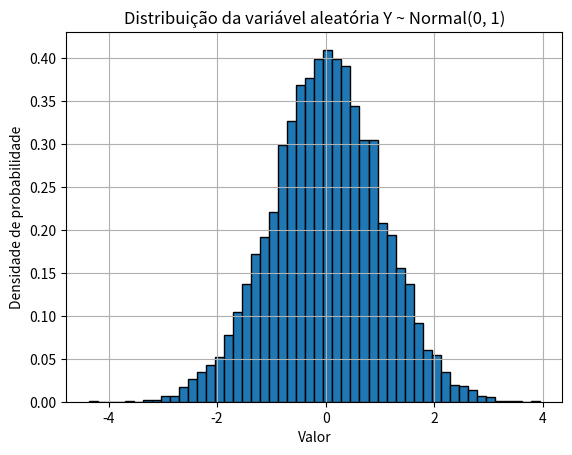

Write the Python code that produced this figure.
import numpy as np
import matplotlib.pyplot as plt

rng = np.random.default_rng()

# variável aleatória Y ~ Normal(μ=0, σ=1)
y = rng.normal(loc=0, scale=1, size=10000)

# histograma mostra a distribuição empírica
plt.hist(y, bins=50, edgecolor='black', density=True)
plt.title('Distribuição da variável aleatória Y ~ Normal(0, 1)')
plt.xlabel('Valor')
plt.ylabel('Densidade de probabilidade')
plt.grid(True)
plt.show()
